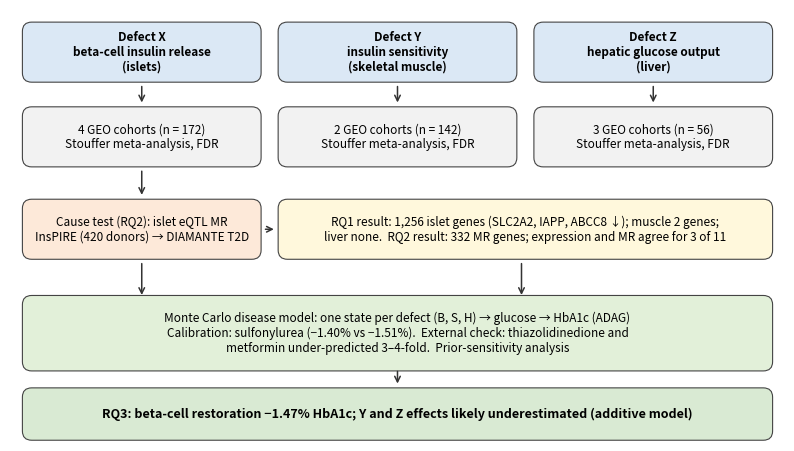

Write Python code to recreate this figure. (Note: this script raises an exception after producing the figure.)
import matplotlib; matplotlib.use('Agg')
import matplotlib.pyplot as plt
from matplotlib.patches import FancyBboxPatch
fig,ax=plt.subplots(figsize=(10,5.6),dpi=300); ax.set_xlim(0,100); ax.set_ylim(0,56); ax.axis('off')
def box(x,y,w,h,t,c,fs=8.5,b=False):
    ax.add_patch(FancyBboxPatch((x,y),w,h,boxstyle="round,pad=0.4,rounding_size=1.2",fc=c,ec='#444',lw=0.8))
    ax.text(x+w/2,y+h/2,t,ha='center',va='center',fontsize=fs,weight='bold' if b else 'normal',wrap=True)
def arr(x1,y1,x2,y2): ax.annotate('',(x2,y2),(x1,y1),arrowprops=dict(arrowstyle='->',lw=1.1,color='#333'))
# column headers
for x,t in [(2,'Defect X\nbeta-cell insulin release\n(islets)'),(35,'Defect Y\ninsulin sensitivity\n(skeletal muscle)'),(68,'Defect Z\nhepatic glucose output\n(liver)')]:
    box(x,47,30,7,t,'#dbe8f5',8.5,True)
box(2,36,30,7,'4 GEO cohorts (n = 172)\nStouffer meta-analysis, FDR','#f2f2f2')
box(35,36,30,7,'2 GEO cohorts (n = 142)\nStouffer meta-analysis, FDR','#f2f2f2')
box(68,36,30,7,'3 GEO cohorts (n = 56)\nStouffer meta-analysis, FDR','#f2f2f2')
for x in (17,50,83): arr(x,46.4,x,43.6)
box(2,24,30,7,'Cause test (RQ2): islet eQTL MR\nInsPIRE (420 donors) → DIAMANTE T2D','#fde9d9')
arr(17,35.4,17,31.6)
box(35,24,63,7,'RQ1 result: 1,256 islet genes (SLC2A2, IAPP, ABCC8 ↓); muscle 2 genes;\nliver none.  RQ2 result: 332 MR genes; expression and MR agree for 3 of 11','#fff8dc')
arr(32.6,27.5,34.4,27.5)
box(2,9.5,96,9,'Monte Carlo disease model: one state per defect (B, S, H) → glucose → HbA1c (ADAG)\nCalibration: sulfonylurea (−1.40% vs −1.51%).  External check: thiazolidinedione and\nmetformin under-predicted 3–4-fold.  Prior-sensitivity analysis','#e2f0d9')
arr(17,23.4,17,18.6); arr(66,23.4,66,18.6)
box(2,0.5,96,6,'RQ3: beta-cell restoration −1.47% HbA1c; Y and Z effects likely underestimated (additive model)','#d9ead3',9,True)
arr(50,9.4,50,7.1)
plt.savefig('figures/fig1_workflow.png',bbox_inches='tight',facecolor='white')
